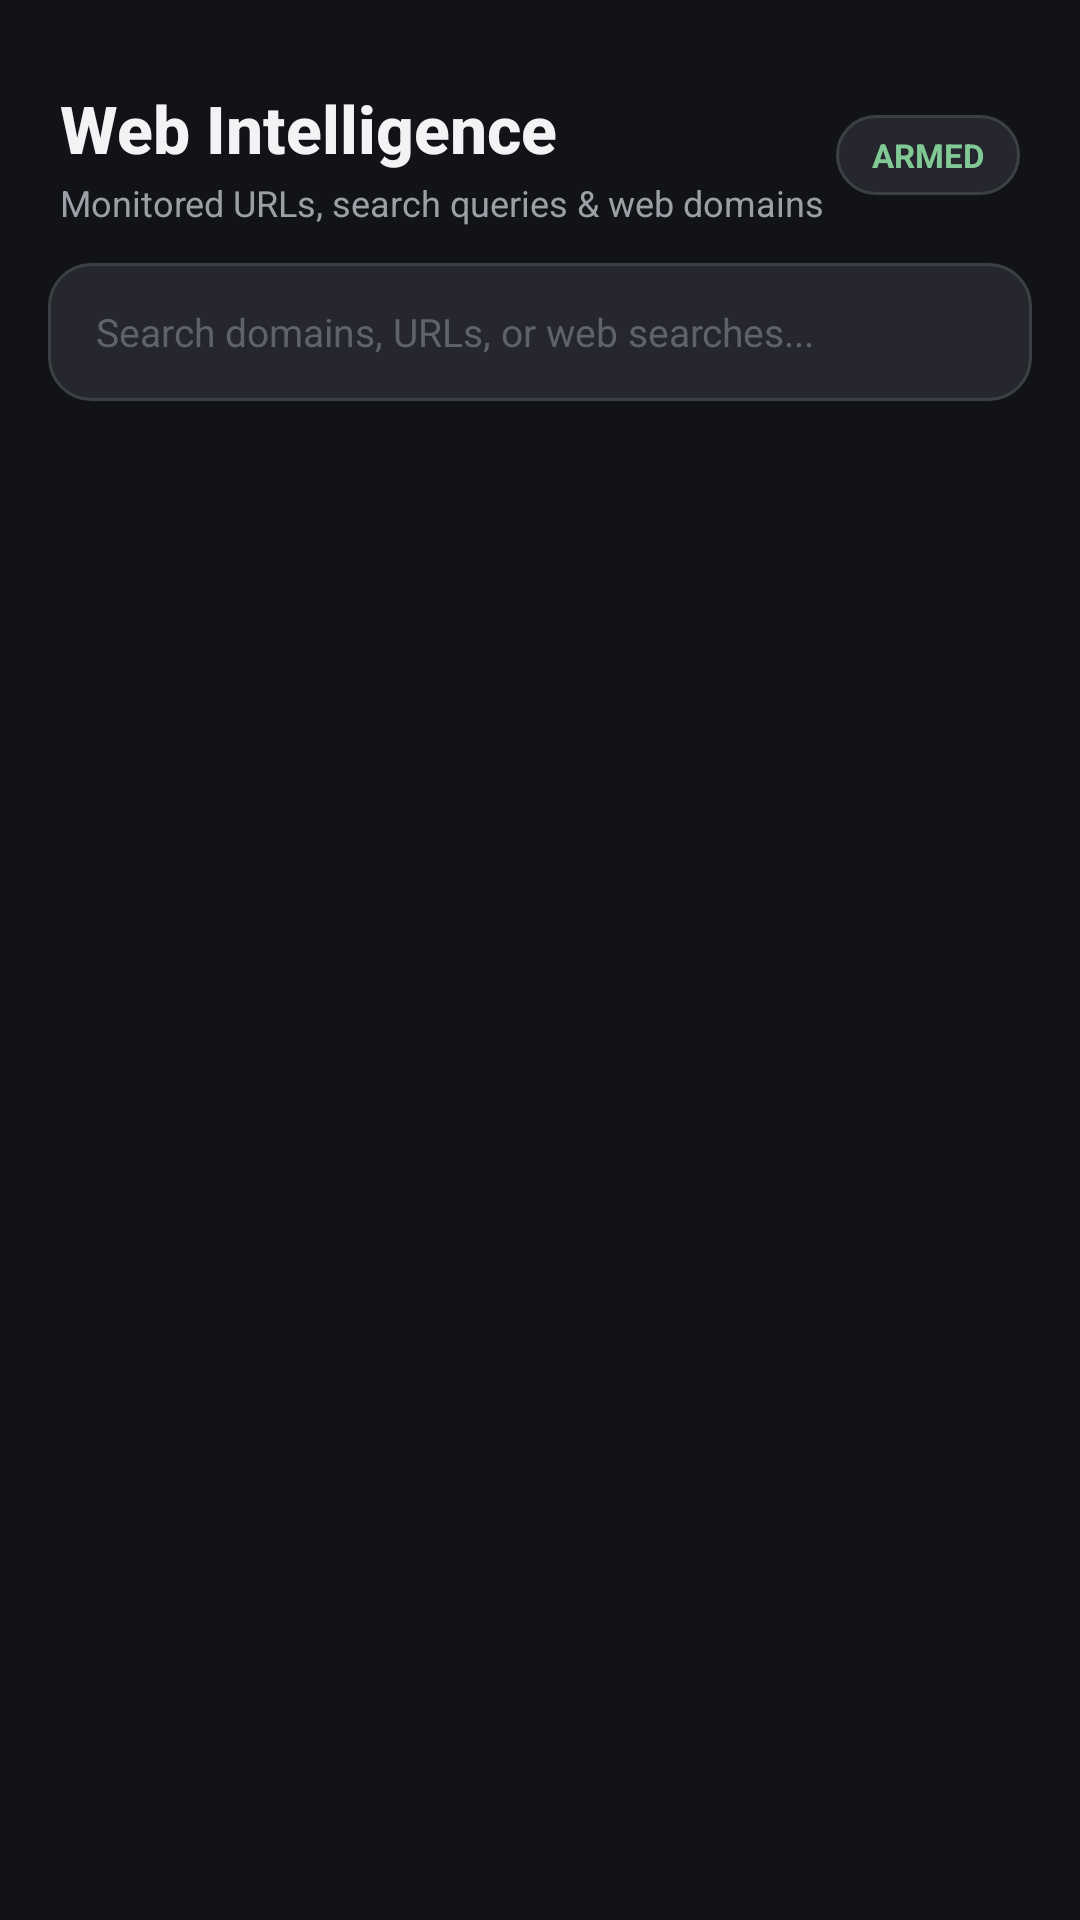

Layout XML and referenced resources for this Android screen:
<!-- AndroidManifest.xml: application theme Theme.MobCare -->
<!-- res/layout/activity_browser_vault.xml -->
<?xml version="1.0" encoding="utf-8"?>
<LinearLayout xmlns:android="http://schemas.android.com/apk/res/android"
    xmlns:app="http://schemas.android.com/apk/res-auto"
    android:layout_width="match_parent"
    android:layout_height="match_parent"
    android:background="#121316"
    android:orientation="vertical">

    
    <LinearLayout
        android:layout_width="match_parent"
        android:layout_height="wrap_content"
        android:gravity="center_vertical"
        android:orientation="horizontal"
        android:paddingStart="20dp"
        android:paddingTop="28dp"
        android:paddingEnd="20dp"
        android:paddingBottom="12dp">

        <LinearLayout
            android:layout_width="0dp"
            android:layout_height="wrap_content"
            android:layout_weight="1"
            android:orientation="vertical">

            <TextView
                android:layout_width="wrap_content"
                android:layout_height="wrap_content"
                android:text="Web Intelligence"
                android:textColor="#F1F3F4"
                android:textSize="22sp"
                android:textStyle="bold"
                android:fontFamily="sans-serif-medium" />

            <TextView
                android:layout_width="wrap_content"
                android:layout_height="wrap_content"
                android:layout_marginTop="2dp"
                android:text="Monitored URLs, search queries &amp; web domains"
                android:textColor="#9AA0A6"
                android:textSize="12sp" />
        </LinearLayout>

        <TextView
            android:id="@+id/tvBrowserBadge"
            android:layout_width="wrap_content"
            android:layout_height="wrap_content"
            android:background="@drawable/bg_pill_button"
            android:paddingStart="12dp"
            android:paddingTop="6dp"
            android:paddingEnd="12dp"
            android:paddingBottom="6dp"
            android:text="ARMED"
            android:textColor="#81C995"
            android:textSize="11sp"
            android:textStyle="bold" />
    </LinearLayout>

    
    <LinearLayout
        android:id="@+id/bannerAccessibility"
        android:layout_width="match_parent"
        android:layout_height="wrap_content"
        android:layout_marginStart="16dp"
        android:layout_marginEnd="16dp"
        android:layout_marginBottom="12dp"
        android:background="@drawable/bg_pill_button"
        android:gravity="center_vertical"
        android:orientation="horizontal"
        android:padding="12dp"
        android:visibility="gone">

        <TextView
            android:layout_width="0dp"
            android:layout_height="wrap_content"
            android:layout_weight="1"
            android:text="MobCare Sentinel Accessibility Service required."
            android:textColor="#FDD663"
            android:textSize="12sp" />

        <Button
            android:id="@+id/btnGrantAccessibility"
            android:layout_width="wrap_content"
            android:layout_height="36dp"
            android:background="@drawable/bg_pill_button"
            android:backgroundTint="@color/btn_primary_bg"
            android:text="Enable Service"
            android:textColor="@color/btn_primary_text"
            android:textSize="12sp"
            android:textStyle="bold" />
    </LinearLayout>

    
    <EditText
        android:id="@+id/etBrowserSearch"
        android:layout_width="match_parent"
        android:layout_height="46dp"
        android:layout_marginStart="16dp"
        android:layout_marginEnd="16dp"
        android:layout_marginBottom="12dp"
        android:background="@drawable/bg_pill_button"
        android:hint="Search domains, URLs, or web searches..."
        android:paddingStart="16dp"
        android:paddingEnd="16dp"
        android:textColor="#E8EAED"
        android:textColorHint="#5F6368"
        android:textSize="13sp"
        android:inputType="text"
        android:maxLines="1" />

    
    <ScrollView
        android:layout_width="match_parent"
        android:layout_height="match_parent"
        android:fillViewport="true">

        <LinearLayout
            android:id="@+id/llBrowserListContainer"
            android:layout_width="match_parent"
            android:layout_height="wrap_content"
            android:orientation="vertical"
            android:paddingStart="16dp"
            android:paddingEnd="16dp"
            android:paddingBottom="24dp" />
    </ScrollView>

</LinearLayout>
<!-- resources referenced by this layout -->
<resources>
  <color name="btn_primary_bg">#81C995</color>
  <color name="btn_primary_text">#121316</color>
  <!-- drawable bg_pill_button (drawable) -->
  <?xml version="1.0" encoding="utf-8"?>
  <shape xmlns:android="http://schemas.android.com/apk/res/android"
      android:shape="rectangle">
      <corners android:radius="14dp" />
      <solid android:color="#26272E" />
      <stroke android:width="1dp" android:color="#3C4043" />
  </shape>
  <style name="Theme.MobCare" parent="Theme.MaterialComponents.DayNight.NoActionBar">
          <item name="colorPrimary">@color/btn_primary_bg</item>
          <item name="colorPrimaryVariant">@color/btn_primary_bg_pressed</item>
          <item name="colorOnPrimary">@color/btn_primary_text</item>
          <item name="colorSecondary">@color/btn_primary_bg</item>
          <item name="colorAccent">@color/btn_primary_bg</item>
          <item name="colorButtonNormal">@color/btn_secondary_bg</item>
          <item name="android:statusBarColor">#121316</item>
          <item name="android:navigationBarColor">#121316</item>
          <item name="android:windowBackground">#121316</item>
      </style>
  <color name="btn_primary_bg_pressed">#69AF7D</color>
  <color name="btn_secondary_bg">#26272E</color>
</resources>
